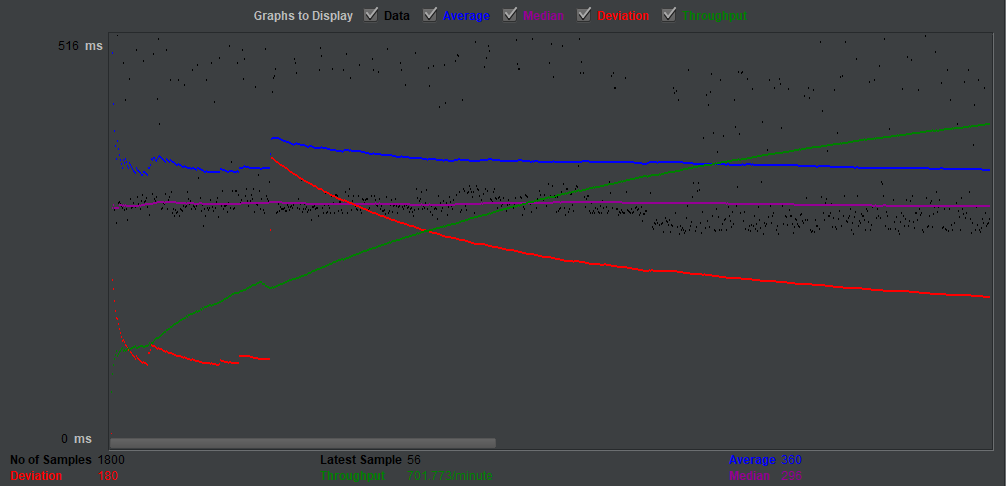

The table this chart was drawn from, first rows:
timeStamp, elapsed, label, responseCode, responseMessage, threadName, dataType, success, failureMessage, bytes, sentBytes, grpThreads, allThreads, URL, Latency, IdleTime, Connect
1.55404E+12, 694, HTTP Request, 200, OK, Thread Group 1-1, text, TRUE, , 12914, 121, 1, 1, http://localhost/twitterEdge, 670, 0, 386
1.55404E+12, 293, HTTP Request, 200, OK, Thread Group 1-1, text, TRUE, , 12883, 121, 1, 1, http://localhost/twitterEdge, 265, 0, 0
1.55404E+12, 297, HTTP Request, 200, OK, Thread Group 1-1, text, TRUE, , 12891, 121, 1, 1, http://localhost/twitterEdge, 272, 0, 0
1.55404E+12, 290, HTTP Request, 200, OK, Thread Group 1-1, text, TRUE, , 12914, 121, 1, 1, http://localhost/twitterEdge, 267, 0, 0
1.55404E+12, 293, HTTP Request, 200, OK, Thread Group 1-1, text, TRUE, , 12884, 121, 1, 1, http://localhost/twitterEdge, 265, 0, 0
1.55404E+12, 273, HTTP Request, 200, OK, Thread Group 1-1, text, TRUE, , 12899, 121, 1, 1, http://localhost/twitterEdge, 252, 0, 0
1.55404E+12, 516, HTTP Request, 200, OK, Thread Group 1-1, text, TRUE, , 13760, 121, 1, 1, http://localhost/twitterEdge, 484, 0, 197
1.55404E+12, 300, HTTP Request, 200, OK, Thread Group 1-1, text, TRUE, , 12921, 121, 1, 1, http://localhost/twitterEdge, 276, 0, 0
1.55404E+12, 301, HTTP Request, 200, OK, Thread Group 1-1, text, TRUE, , 12890, 121, 1, 1, http://localhost/twitterEdge, 276, 0, 0
1.55404E+12, 298, HTTP Request, 200, OK, Thread Group 1-1, text, TRUE, , 12870, 121, 1, 1, http://localhost/twitterEdge, 274, 0, 0
1.55404E+12, 296, HTTP Request, 200, OK, Thread Group 1-1, text, TRUE, , 12891, 121, 1, 1, http://localhost/twitterEdge, 273, 0, 0
1.55404E+12, 293, HTTP Request, 200, OK, Thread Group 1-1, text, TRUE, , 12897, 121, 1, 1, http://localhost/twitterEdge, 269, 0, 0
1.55404E+12, 480, HTTP Request, 200, OK, Thread Group 1-1, text, TRUE, , 12910, 121, 1, 1, http://localhost/twitterEdge, 455, 0, 173
1.55404E+12, 290, HTTP Request, 200, OK, Thread Group 1-1, text, TRUE, , 12889, 121, 1, 1, http://localhost/twitterEdge, 266, 0, 0
1.55404E+12, 432, HTTP Request, 200, OK, Thread Group 1-1, text, TRUE, , 12915, 121, 1, 1, http://localhost/twitterEdge, 400, 0, 0
1.55404E+12, 291, HTTP Request, 200, OK, Thread Group 1-1, text, TRUE, , 12865, 121, 1, 1, http://localhost/twitterEdge, 267, 0, 0
1.55404E+12, 278, HTTP Request, 200, OK, Thread Group 1-1, text, TRUE, , 12890, 121, 1, 1, http://localhost/twitterEdge, 252, 0, 0
1.55404E+12, 296, HTTP Request, 200, OK, Thread Group 1-1, text, TRUE, , 12907, 121, 1, 1, http://localhost/twitterEdge, 276, 0, 0
1.55404E+12, 460, HTTP Request, 200, OK, Thread Group 1-1, text, TRUE, , 12880, 121, 1, 1, http://localhost/twitterEdge, 432, 0, 178
1.55404E+12, 305, HTTP Request, 200, OK, Thread Group 1-1, text, TRUE, , 12873, 121, 1, 1, http://localhost/twitterEdge, 283, 0, 0
1.55404E+12, 293, HTTP Request, 200, OK, Thread Group 1-1, text, TRUE, , 12892, 121, 1, 1, http://localhost/twitterEdge, 265, 0, 0
1.55404E+12, 294, HTTP Request, 200, OK, Thread Group 1-1, text, TRUE, , 12902, 121, 1, 1, http://localhost/twitterEdge, 267, 0, 0
1.55404E+12, 299, HTTP Request, 200, OK, Thread Group 1-1, text, TRUE, , 12875, 121, 1, 1, http://localhost/twitterEdge, 272, 0, 0
1.55404E+12, 295, HTTP Request, 200, OK, Thread Group 1-1, text, TRUE, , 13823, 121, 1, 1, http://localhost/twitterEdge, 268, 0, 0
1.55404E+12, 294, HTTP Request, 200, OK, Thread Group 1-1, text, TRUE, , 12860, 121, 1, 1, http://localhost/twitterEdge, 270, 0, 0
1.55404E+12, 497, HTTP Request, 200, OK, Thread Group 1-1, text, TRUE, , 12928, 121, 1, 1, http://localhost/twitterEdge, 472, 0, 187
1.55404E+12, 307, HTTP Request, 200, OK, Thread Group 1-1, text, TRUE, , 12880, 121, 1, 1, http://localhost/twitterEdge, 278, 0, 0
1.55404E+12, 298, HTTP Request, 200, OK, Thread Group 1-1, text, TRUE, , 12864, 121, 1, 1, http://localhost/twitterEdge, 272, 0, 0
1.55404E+12, 297, HTTP Request, 200, OK, Thread Group 1-1, text, TRUE, , 12849, 121, 1, 1, http://localhost/twitterEdge, 273, 0, 0
1.55404E+12, 292, HTTP Request, 200, OK, Thread Group 1-1, text, TRUE, , 12866, 121, 1, 1, http://localhost/twitterEdge, 265, 0, 0
1.55404E+12, 302, HTTP Request, 200, OK, Thread Group 1-1, text, TRUE, , 12880, 121, 1, 1, http://localhost/twitterEdge, 268, 0, 0
1.55404E+12, 310, HTTP Request, 200, OK, Thread Group 1-1, text, TRUE, , 12921, 121, 1, 1, http://localhost/twitterEdge, 280, 0, 0
1.55404E+12, 483, HTTP Request, 200, OK, Thread Group 1-1, text, TRUE, , 12873, 121, 1, 1, http://localhost/twitterEdge, 456, 0, 183
1.55404E+12, 301, HTTP Request, 200, OK, Thread Group 1-1, text, TRUE, , 12893, 121, 1, 1, http://localhost/twitterEdge, 277, 0, 0
1.55404E+12, 302, HTTP Request, 200, OK, Thread Group 1-1, text, TRUE, , 12874, 121, 1, 1, http://localhost/twitterEdge, 275, 0, 0
1.55404E+12, 306, HTTP Request, 200, OK, Thread Group 1-1, text, TRUE, , 12873, 121, 2, 2, http://localhost/twitterEdge, 281, 0, 0
1.55404E+12, 294, HTTP Request, 200, OK, Thread Group 1-1, text, TRUE, , 12851, 121, 2, 2, http://localhost/twitterEdge, 272, 0, 0
1.55404E+12, 698, HTTP Request, 200, OK, Thread Group 1-2, text, TRUE, , 12895, 121, 2, 2, http://localhost/twitterEdge, 673, 0, 401
1.55404E+12, 284, HTTP Request, 200, OK, Thread Group 1-1, text, TRUE, , 12915, 121, 2, 2, http://localhost/twitterEdge, 259, 0, 0
1.55404E+12, 564, HTTP Request, 200, OK, Thread Group 1-1, text, TRUE, , 12872, 121, 2, 2, http://localhost/twitterEdge, 540, 0, 0
1.55404E+12, 622, HTTP Request, 200, OK, Thread Group 1-2, text, TRUE, , 12879, 121, 2, 2, http://localhost/twitterEdge, 591, 0, 0
1.55404E+12, 311, HTTP Request, 200, OK, Thread Group 1-2, text, TRUE, , 12834, 121, 2, 2, http://localhost/twitterEdge, 277, 0, 0
1.55404E+12, 492, HTTP Request, 200, OK, Thread Group 1-1, text, TRUE, , 12881, 121, 2, 2, http://localhost/twitterEdge, 467, 0, 186
1.55404E+12, 304, HTTP Request, 200, OK, Thread Group 1-2, text, TRUE, , 12909, 121, 2, 2, http://localhost/twitterEdge, 277, 0, 0
1.55404E+12, 302, HTTP Request, 200, OK, Thread Group 1-1, text, TRUE, , 12864, 121, 2, 2, http://localhost/twitterEdge, 277, 0, 0
1.55404E+12, 307, HTTP Request, 200, OK, Thread Group 1-2, text, TRUE, , 12879, 121, 2, 2, http://localhost/twitterEdge, 281, 0, 0
1.55404E+12, 434, HTTP Request, 200, OK, Thread Group 1-1, text, TRUE, , 12886, 121, 2, 2, http://localhost/twitterEdge, 411, 0, 0
1.55404E+12, 512, HTTP Request, 200, OK, Thread Group 1-2, text, TRUE, , 12832, 121, 2, 2, http://localhost/twitterEdge, 483, 0, 178
1.55404E+12, 401, HTTP Request, 200, OK, Thread Group 1-1, text, TRUE, , 12907, 121, 2, 2, http://localhost/twitterEdge, 371, 0, 0
1.55404E+12, 301, HTTP Request, 200, OK, Thread Group 1-2, text, TRUE, , 12878, 121, 2, 2, http://localhost/twitterEdge, 273, 0, 0
1.55404E+12, 292, HTTP Request, 200, OK, Thread Group 1-1, text, TRUE, , 12885, 121, 2, 2, http://localhost/twitterEdge, 267, 0, 0
1.55404E+12, 293, HTTP Request, 200, OK, Thread Group 1-2, text, TRUE, , 12887, 121, 2, 2, http://localhost/twitterEdge, 266, 0, 0
1.55404E+12, 299, HTTP Request, 200, OK, Thread Group 1-1, text, TRUE, , 12875, 121, 2, 2, http://localhost/twitterEdge, 274, 0, 0
1.55404E+12, 298, HTTP Request, 200, OK, Thread Group 1-2, text, TRUE, , 12841, 121, 2, 2, http://localhost/twitterEdge, 274, 0, 0
1.55404E+12, 311, HTTP Request, 200, OK, Thread Group 1-2, text, TRUE, , 12916, 121, 2, 2, http://localhost/twitterEdge, 289, 0, 0
1.55404E+12, 497, HTTP Request, 200, OK, Thread Group 1-1, text, TRUE, , 12905, 121, 2, 2, http://localhost/twitterEdge, 470, 0, 202
1.55404E+12, 292, HTTP Request, 200, OK, Thread Group 1-2, text, TRUE, , 12944, 121, 2, 2, http://localhost/twitterEdge, 267, 0, 0
1.55404E+12, 303, HTTP Request, 200, OK, Thread Group 1-1, text, TRUE, , 12903, 121, 2, 2, http://localhost/twitterEdge, 268, 0, 0
1.55404E+12, 307, HTTP Request, 200, OK, Thread Group 1-1, text, TRUE, , 12836, 121, 2, 2, http://localhost/twitterEdge, 281, 0, 0
1.55404E+12, 458, HTTP Request, 200, OK, Thread Group 1-2, text, TRUE, , 12863, 121, 2, 2, http://localhost/twitterEdge, 434, 0, 169
... 1,740 more rows
